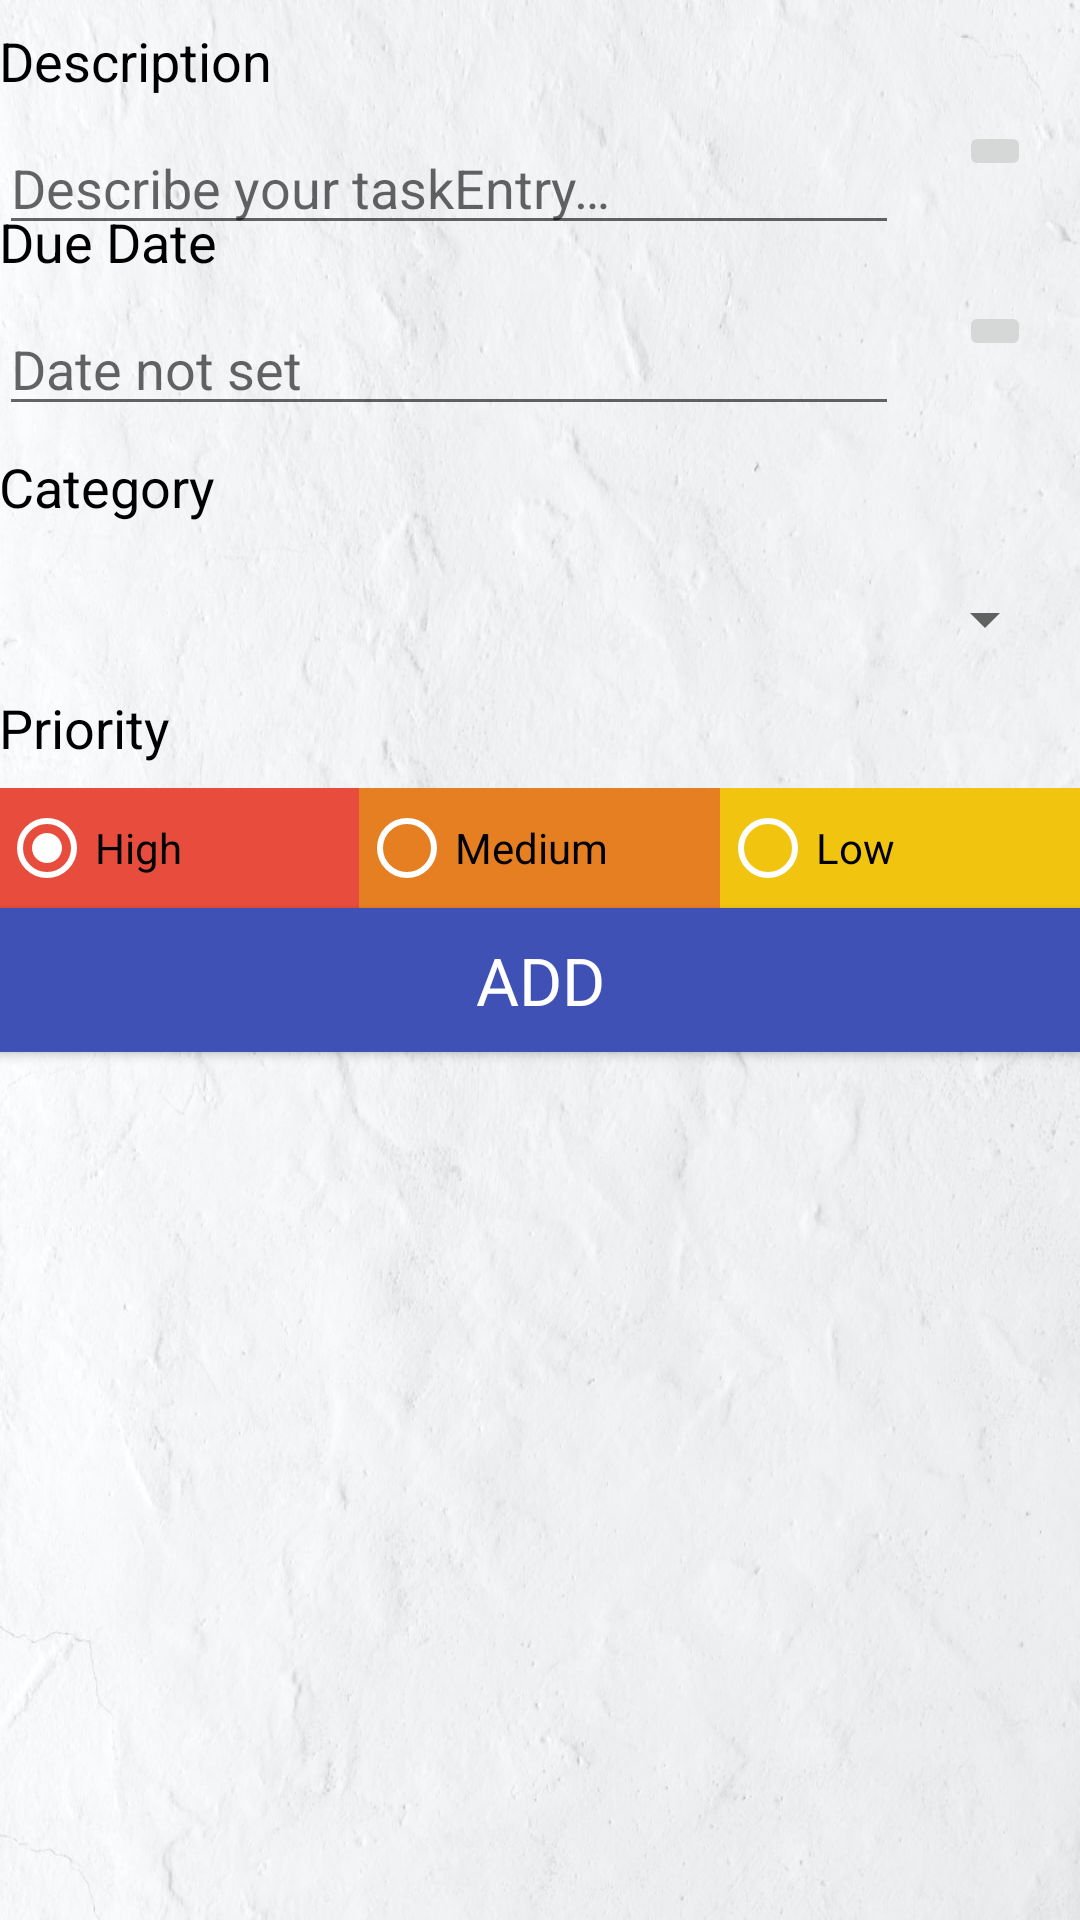

Layout XML and referenced resources for this Android screen:
<!-- AndroidManifest.xml: application theme AppTheme -->
<!-- res/layout/activity_add_edit_task.xml -->
<?xml version="1.0" encoding="utf-8"?>
<LinearLayout xmlns:android="http://schemas.android.com/apk/res/android"
    android:layout_width="match_parent"
    android:layout_height="match_parent"
    android:orientation="vertical"
    android:background="@drawable/paper"
    android:paddingBottom="@dimen/activity_vertical_margin"
    android:paddingEnd="@dimen/activity_horizontal_margin"
    android:paddingLeft="@dimen/activity_horizontal_margin"
    android:paddingRight="@dimen/activity_horizontal_margin"
    android:paddingStart="@dimen/activity_horizontal_margin"
    android:paddingTop="@dimen/activity_vertical_margin">

    <TextView
        style="@style/TextAppearance.AppCompat.Medium"
        android:layout_width="wrap_content"
        android:layout_height="wrap_content"
        android:layout_gravity="start"
        android:layout_marginBottom="8dp"
        android:layout_marginTop="8dp"
        android:text="@string/description"
        android:textColor="@android:color/primary_text_light" />

    <RelativeLayout
        android:layout_width="wrap_content"
        android:layout_height="wrap_content"
        >
        <EditText
            android:id="@+id/editTextTaskDescription"
            android:layout_width="300dp"
            android:layout_height="wrap_content"
            android:gravity="start"
            android:hint="@string/edit_task_description"
            android:paddingBottom="@dimen/activity_horizontal_margin" />

        <ImageButton
            android:id="@+id/micButton"
            android:layout_width="wrap_content"
            android:layout_height="wrap_content"
            android:src="@drawable/ic_baseline_mic_24"
            android:layout_marginLeft="20dp"
            android:layout_toRightOf="@+id/editTextTaskDescription"
            />


        <TextView
            android:id="@+id/tDueDate"
            style="@style/TextAppearance.AppCompat.Medium"
            android:layout_width="wrap_content"
            android:layout_height="wrap_content"
            android:layout_gravity="start"
            android:layout_marginBottom="8dp"
            android:layout_marginTop="8dp"
            android:text="@string/Date"
            android:layout_below="@+id/micButton"
            android:textColor="@android:color/primary_text_light" />

        <EditText
            android:id="@+id/editDate"
            android:layout_width="300dp"
            android:layout_height="wrap_content"
            android:gravity="start"
            android:hint="@string/edit_task_date"
            android:paddingBottom="@dimen/activity_horizontal_margin"
            android:layout_marginRight="20dp"
            android:layout_below="@+id/tDueDate"
            />
        <ImageButton
            android:id="@+id/calenderButton"
            android:layout_width="wrap_content"
            android:layout_height="wrap_content"
            android:src="@drawable/ic_baseline_calendar"
            android:layout_marginTop="40dp"
            android:layout_toRightOf="@+id/editDate"
            android:layout_below="@+id/micButton"
            />
    </RelativeLayout>
    <TextView
        style="@style/TextAppearance.AppCompat.Medium"
        android:layout_width="wrap_content"
        android:layout_height="wrap_content"
        android:layout_gravity="start"
        android:layout_marginBottom="8dp"
        android:layout_marginTop="8dp"
        android:text="@string/category"
        android:textColor="@android:color/primary_text_light" />

    <Spinner
        android:id="@+id/spinner"
        android:layout_width="match_parent"
        android:layout_height="wrap_content"
        android:layout_marginEnd="8dp"
        android:layout_marginLeft="8dp"
        android:layout_marginRight="8dp"
        android:layout_marginStart="8dp"
        android:layout_marginTop="8dp"
        android:padding="16dp"
        />



    
    <TextView
        style="@style/TextAppearance.AppCompat.Medium"
        android:layout_width="wrap_content"
        android:layout_height="wrap_content"
        android:layout_gravity="start"
        android:layout_marginBottom="8dp"
        android:layout_marginTop="8dp"
        android:text="@string/priority_string"
        android:textColor="@android:color/primary_text_light" />

    
    <RadioGroup
        android:id="@+id/radioGroup"
        android:layout_width="match_parent"
        android:layout_height="40dp"
        android:layout_gravity="center"
        android:layout_marginBottom="@dimen/activity_horizontal_margin"
        android:orientation="horizontal"
        android:weightSum="3">

        <RadioButton
            android:id="@+id/radButton1"
            android:layout_width="0dp"
            android:layout_height="match_parent"
            android:layout_weight="1"
            android:background="@color/materialRed"
            android:checked="true"
            android:text="@string/high_priority"
            android:theme="@style/WhiteRadioButton" />

        <RadioButton
            android:id="@+id/radButton2"
            android:layout_width="0dp"
            android:layout_height="match_parent"
            android:layout_weight="1"
            android:background="@color/materialOrange"
            android:text="@string/med_priority"
            android:theme="@style/WhiteRadioButton" />

        <RadioButton
            android:id="@+id/radButton3"
            android:layout_width="0dp"
            android:layout_height="match_parent"
            android:layout_weight="1"
            android:background="@color/materialYellow"
            android:text="@string/low_priority"
            android:theme="@style/WhiteRadioButton" />

    </RadioGroup>

    
    <Button
        android:id="@+id/saveButton"
        style="@style/TextAppearance.AppCompat.Large"
        android:layout_width="match_parent"
        android:layout_height="wrap_content"
        android:layout_gravity="center"
        android:background="@color/colorPrimary"
        android:text="@string/add_button"
        android:textColor="@android:color/primary_text_dark" />

</LinearLayout>
<!-- resources referenced by this layout -->
<resources>
  <color name="colorPrimary">#3F51B5</color>
  <color name="materialOrange">#E67E22</color>
  <color name="materialRed">#E74C3C</color>
  <color name="materialYellow">#F1C40F</color>
  <!-- drawable paper: jpg bitmap (drawable-v24, 115584 bytes) -->
  <string name="Date">Due Date</string>
  <string name="add_button">Add</string>
  <string name="category">Category</string>
  <string name="description">Description</string>
  <string name="edit_task_date">Date not set</string>
  <string name="edit_task_description">Describe your taskEntry…</string>
  <string name="high_priority">High</string>
  <string name="low_priority">Low</string>
  <string name="med_priority">Medium</string>
  <string name="priority_string">Priority</string>
  <style name="WhiteRadioButton" parent="Theme.AppCompat.Light.DarkActionBar">
          <item name="colorControlNormal">@android:color/white</item>
          <item name="colorControlActivated">@android:color/white</item>
      </style>
  <style name="AppTheme" parent="Theme.AppCompat.Light.DarkActionBar">
          
          <item name="colorPrimary">@color/colorPrimary</item>
          <item name="colorPrimaryDark">@color/colorPrimaryDark</item>
          <item name="colorAccent">@color/colorAccent</item>
      </style>
  <color name="colorPrimaryDark">#303F9F</color>
  <color name="colorAccent">#303F9F</color>
</resources>
